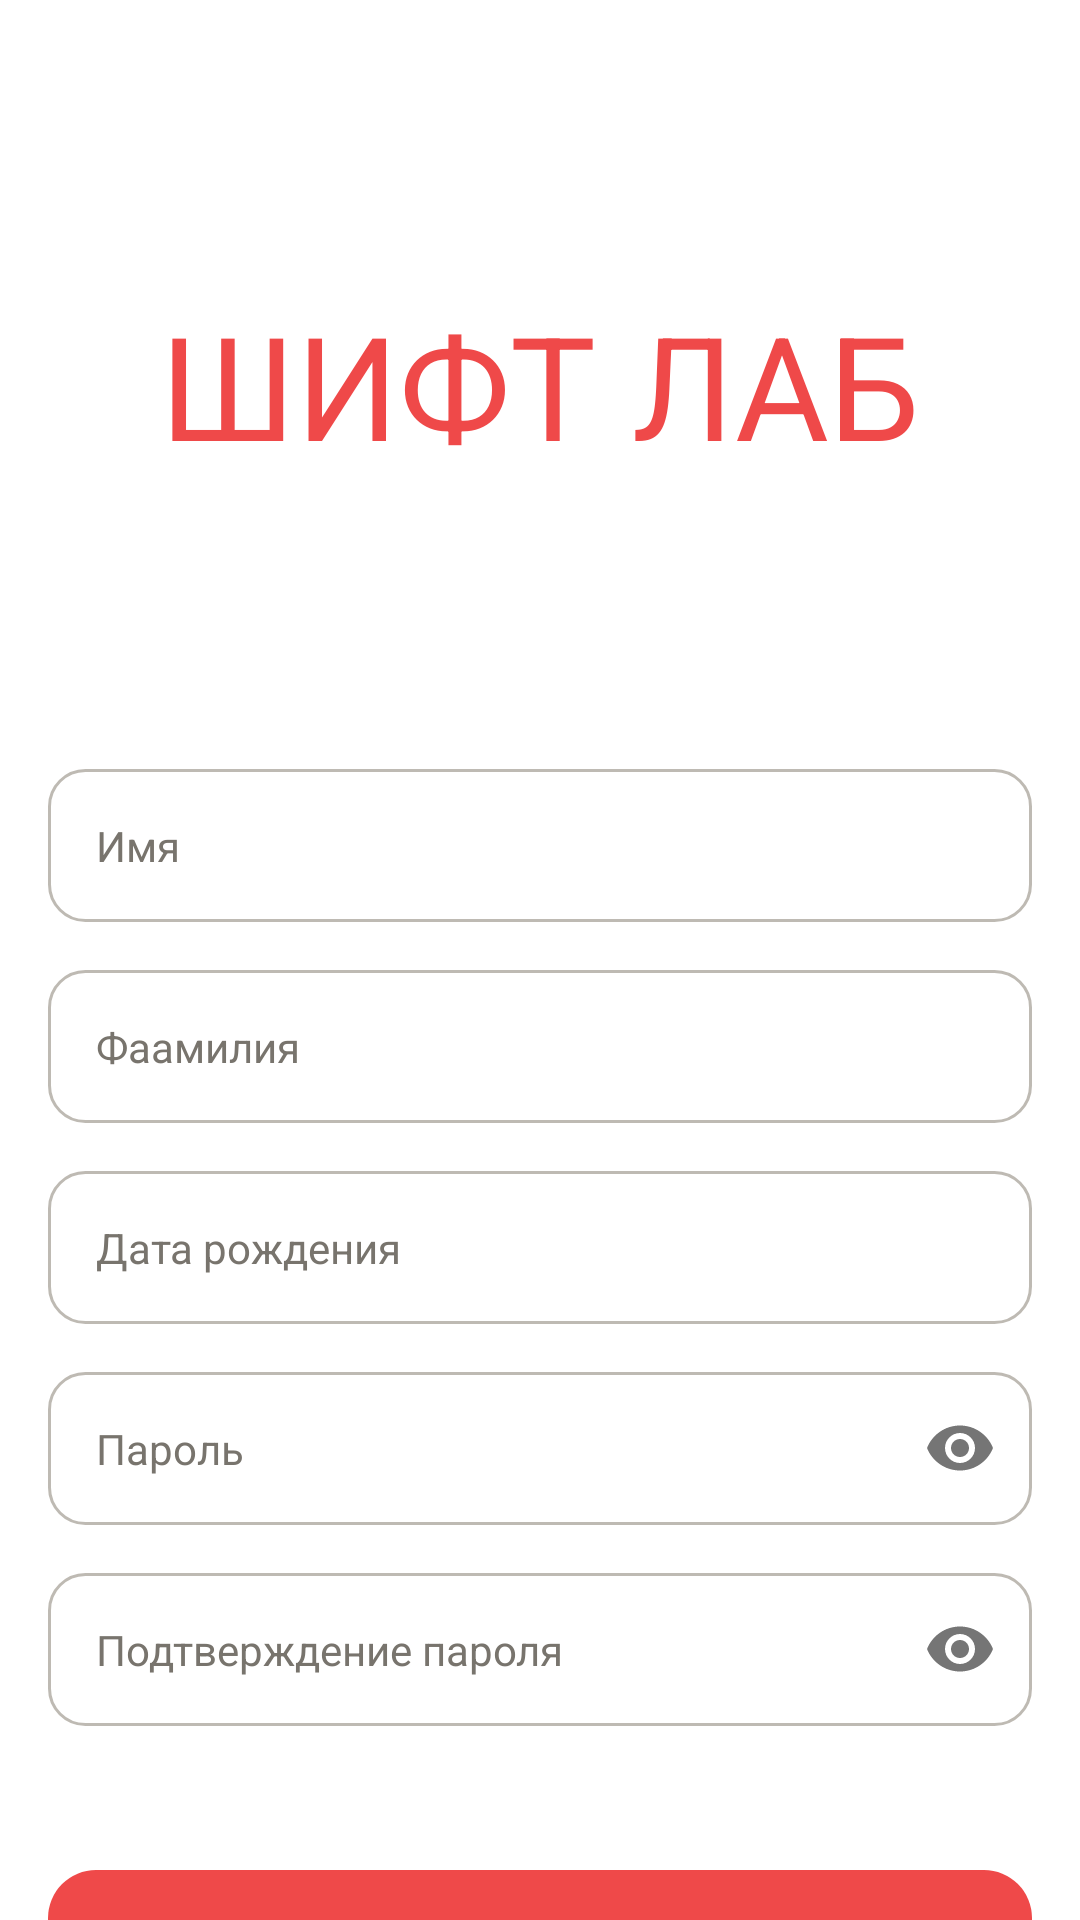

Write the Android layout XML for this screen, with the resource values it uses.
<!-- AndroidManifest.xml: application theme Theme.HelloUser -->
<!-- res/layout/activity_register.xml -->
<?xml version="1.0" encoding="utf-8"?>
<androidx.core.widget.NestedScrollView xmlns:android="http://schemas.android.com/apk/res/android"
    xmlns:app="http://schemas.android.com/apk/res-auto"
    xmlns:tools="http://schemas.android.com/tools"
    android:id="@+id/rootLayout"
    android:layout_width="match_parent"
    android:layout_height="match_parent"
    android:fillViewport="true"
    tools:context=".presentation.register.RegisterActivity">

    <androidx.constraintlayout.widget.ConstraintLayout
        android:layout_width="match_parent"
        android:layout_height="wrap_content">

        <TextView
            android:id="@+id/registerTitleTextView"
            android:layout_width="wrap_content"
            android:layout_height="wrap_content"
            android:layout_marginVertical="96dp"
            android:text="@string/shift_lab"
            android:textColor="@color/red"
            android:textSize="48sp"
            app:layout_constraintBottom_toTopOf="@+id/registerNameTextInputLayout"
            app:layout_constraintEnd_toStartOf="@id/registerUpRightGuideline"
            app:layout_constraintStart_toStartOf="@id/registerLeftGuideline"
            app:layout_constraintTop_toTopOf="parent" />

        <com.google.android.material.textfield.TextInputLayout
            android:id="@+id/registerNameTextInputLayout"
            style="@style/Widget.Design.TextInputEditText.MyTextInput"
            android:layout_width="0dp"
            android:layout_height="wrap_content"
            android:layout_marginBottom="16dp"
            app:layout_constraintBottom_toTopOf="@+id/registerSurnameTextInputLayout"
            app:layout_constraintEnd_toStartOf="@id/registerUpRightGuideline"
            app:layout_constraintStart_toStartOf="@id/registerLeftGuideline">

            <com.google.android.material.textfield.TextInputEditText
                android:id="@+id/registerNameTextInputEditText"
                style="@style/Base.Widget.MaterialComponents.TextView.ParagraphMediumText.MyTextInputEditText"
                android:layout_width="match_parent"
                android:layout_height="wrap_content"
                android:hint="@string/name" />
        </com.google.android.material.textfield.TextInputLayout>

        <com.google.android.material.textfield.TextInputLayout
            android:id="@+id/registerSurnameTextInputLayout"
            style="@style/Widget.Design.TextInputEditText.MyTextInput"
            android:layout_width="0dp"
            android:layout_height="wrap_content"
            android:layout_marginBottom="16dp"
            app:layout_constraintBottom_toTopOf="@+id/registerBirthDateTextInputLayout"
            app:layout_constraintEnd_toStartOf="@id/registerUpRightGuideline"
            app:layout_constraintStart_toStartOf="@id/registerLeftGuideline">

            <com.google.android.material.textfield.TextInputEditText
                android:id="@+id/registerSurnameTextInputEditText"
                style="@style/Base.Widget.MaterialComponents.TextView.ParagraphMediumText.MyTextInputEditText"
                android:layout_width="match_parent"
                android:layout_height="wrap_content"
                android:hint="@string/surname" />
        </com.google.android.material.textfield.TextInputLayout>

        <com.google.android.material.textfield.TextInputLayout
            android:id="@+id/registerBirthDateTextInputLayout"
            style="@style/Widget.Design.TextInputEditText.MyTextInput"
            android:layout_width="0dp"
            android:layout_height="wrap_content"
            android:layout_marginBottom="16dp"
            app:layout_constraintBottom_toTopOf="@+id/registerPasswordTextInputLayout"
            app:layout_constraintEnd_toStartOf="@id/registerUpRightGuideline"
            app:layout_constraintStart_toStartOf="@id/registerLeftGuideline">

            <com.google.android.material.textfield.TextInputEditText
                android:id="@+id/registerBirthDateTextInputEditText"
                style="@style/Base.Widget.MaterialComponents.TextView.ParagraphMediumText.MyTextInputEditText"
                android:layout_width="match_parent"
                android:layout_height="wrap_content"
                android:hint="@string/date_of_birth" />
        </com.google.android.material.textfield.TextInputLayout>

        <com.google.android.material.textfield.TextInputLayout
            android:id="@+id/registerPasswordTextInputLayout"
            style="@style/Widget.Design.TextInputEditText.MyTextInput.Password"
            android:layout_width="0dp"
            android:layout_height="wrap_content"
            android:layout_marginBottom="16dp"
            app:layout_constraintBottom_toTopOf="@+id/registerConfirmPasswordTextInputLayout"
            app:layout_constraintEnd_toStartOf="@id/registerUpRightGuideline"
            app:layout_constraintStart_toStartOf="@id/registerLeftGuideline">

            <com.google.android.material.textfield.TextInputEditText
                android:id="@+id/registerPasswordTextInputEditText"
                style="@style/Base.Widget.MaterialComponents.TextView.ParagraphMediumText.MyTextInputEditText"
                android:layout_width="match_parent"
                android:layout_height="wrap_content"
                android:hint="@string/password"
                android:inputType="textPassword" />
        </com.google.android.material.textfield.TextInputLayout>

        <com.google.android.material.textfield.TextInputLayout
            android:id="@+id/registerConfirmPasswordTextInputLayout"
            style="@style/Widget.Design.TextInputEditText.MyTextInput.Password"
            android:layout_width="0dp"
            android:layout_height="wrap_content"
            android:layout_marginBottom="48dp"
            app:layout_constraintBottom_toTopOf="@+id/registerRegisterButton"
            app:layout_constraintEnd_toStartOf="@id/registerUpRightGuideline"
            app:layout_constraintStart_toStartOf="@id/registerLeftGuideline">

            <com.google.android.material.textfield.TextInputEditText
                android:id="@+id/registerConfirmPasswordTextInputEditText"
                style="@style/Base.Widget.MaterialComponents.TextView.ParagraphMediumText.MyTextInputEditText"
                android:layout_width="match_parent"
                android:layout_height="wrap_content"
                android:hint="@string/confirm_password"
                android:inputType="textPassword" />
        </com.google.android.material.textfield.TextInputLayout>

        <com.google.android.material.button.MaterialButton
            android:id="@+id/registerRegisterButton"
            style="@style/Widget.MaterialComponents.Button.ButtonMediumText.MediumButton"
            android:layout_width="0dp"
            android:layout_height="wrap_content"
            android:layout_marginBottom="24dp"
            android:text="@string/registration"
            app:layout_constraintBottom_toBottomOf="parent"
            app:layout_constraintEnd_toStartOf="@id/registerUpRightGuideline"
            app:layout_constraintStart_toStartOf="@id/registerLeftGuideline" />

        <androidx.constraintlayout.widget.Guideline
            android:id="@+id/registerLeftGuideline"
            android:layout_width="wrap_content"
            android:layout_height="wrap_content"
            android:orientation="vertical"
            app:layout_constraintGuide_begin="16dp" />

        <androidx.constraintlayout.widget.Guideline
            android:id="@+id/registerUpRightGuideline"
            android:layout_width="wrap_content"
            android:layout_height="wrap_content"
            android:orientation="vertical"
            app:layout_constraintGuide_end="16dp" />

        <androidx.constraintlayout.widget.Group
            android:id="@+id/registerTextInputLayoutGroup"
            android:layout_width="wrap_content"
            android:layout_height="wrap_content"
            app:constraint_referenced_ids="registerConfirmPasswordTextInputLayout,registerPasswordTextInputLayout,registerBirthDateTextInputLayout,registerSurnameTextInputLayout,registerNameTextInputLayout" />

        <androidx.constraintlayout.widget.Group
            android:id="@+id/registerTextInputEditTextGroup"
            android:layout_width="wrap_content"
            android:layout_height="wrap_content"
            app:constraint_referenced_ids="registerPasswordTextInputEditText,registerNameTextInputEditText,registerSurnameTextInputEditText,registerBirthDateTextInputEditText,registerConfirmPasswordTextInputEditText"
            tools:ignore="NotSibling" />
    </androidx.constraintlayout.widget.ConstraintLayout>
</androidx.core.widget.NestedScrollView>
<!-- resources referenced by this layout -->
<resources>
  <color name="red">#EF4949</color>
  <string name="confirm_password">Подтверждение пароля</string>
  <string name="date_of_birth">Дата рождения</string>
  <string name="name">Имя</string>
  <string name="password">Пароль</string>
  <string name="registration">Регистрация</string>
  <string name="shift_lab">ШИФТ ЛАБ</string>
  <string name="surname">Фаамилия</string>
  <style name="Base.Widget.MaterialComponents.TextView.ParagraphMediumText.MyTextInputEditText">
          <item name="android:background">@drawable/bg_edit_text</item>
          <item name="android:paddingVertical">16dp</item>
          <item name="android:paddingStart">16dp</item>
          <item name="android:textAlignment">textStart</item>
          <item name="android:textColor">@color/dark_gray</item>
          <item name="android:textColorHint">@color/gray</item>
      </style>
  <style name="Widget.Design.TextInputEditText.MyTextInput">
          <item name="boxStrokeWidth">0dp</item>
          <item name="boxStrokeWidthFocused">0dp</item>
          <item name="hintEnabled">false</item>
      </style>
  <style name="Widget.Design.TextInputEditText.MyTextInput.Password">
          <item name="endIconDrawable">@drawable/ic_password_toggle_selector</item>
          <item name="endIconMode">password_toggle</item>
      </style>
  <style name="Widget.MaterialComponents.Button.ButtonMediumText.MediumButton">
          <item name="android:insetTop">0dp</item>
          <item name="android:insetBottom">0dp</item>
          <item name="android:paddingVertical">16dp</item>
          <item name="android:paddingTop">0dp</item>
          <item name="android:paddingBottom">0dp</item>
          <item name="android:stateListAnimator">@null</item>
          <item name="android:textAlignment">center</item>
          <item name="cornerRadius">16dp</item>
          <item name="android:textColor">@color/white</item>
          <item name="backgroundTint">@color/bg_register_button_selector</item>
      </style>
  <style name="Theme.HelloUser" parent="Theme.MaterialComponents.DayNight.NoActionBar">
          
          <item name="colorPrimary">@color/red</item>
          <item name="colorPrimaryVariant">@color/red</item>
          <item name="colorOnPrimary">@color/white</item>
          
          <item name="colorSecondary">@color/light_gray</item>
          <item name="colorSecondaryVariant">@color/light_gray</item>
          <item name="colorOnSecondary">@color/black</item>
          
          <item name="android:statusBarColor">?attr/colorOnPrimary</item>
          
          <item name="android:windowLightStatusBar">true</item>
          <item name="colorError">@color/red</item>
          <item name="android:autofilledHighlight">@android:color/transparent</item>
      </style>
  <!-- drawable bg_edit_text (drawable) -->
  <?xml version="1.0" encoding="utf-8"?>
  <shape xmlns:android="http://schemas.android.com/apk/res/android">
      <corners android:radius="12dp" />
      <solid android:color="@color/white" />
      <stroke
          android:width="1dp"
          android:color="@color/light_gray" />
  </shape>
  <color name="dark_gray">#3C3A36</color>
  <color name="gray">#78746D</color>
  <color name="white">#FFFFFFFF</color>
  <color name="light_gray">#BEBAB3</color>
  <color name="black">#FF000000</color>
</resources>
